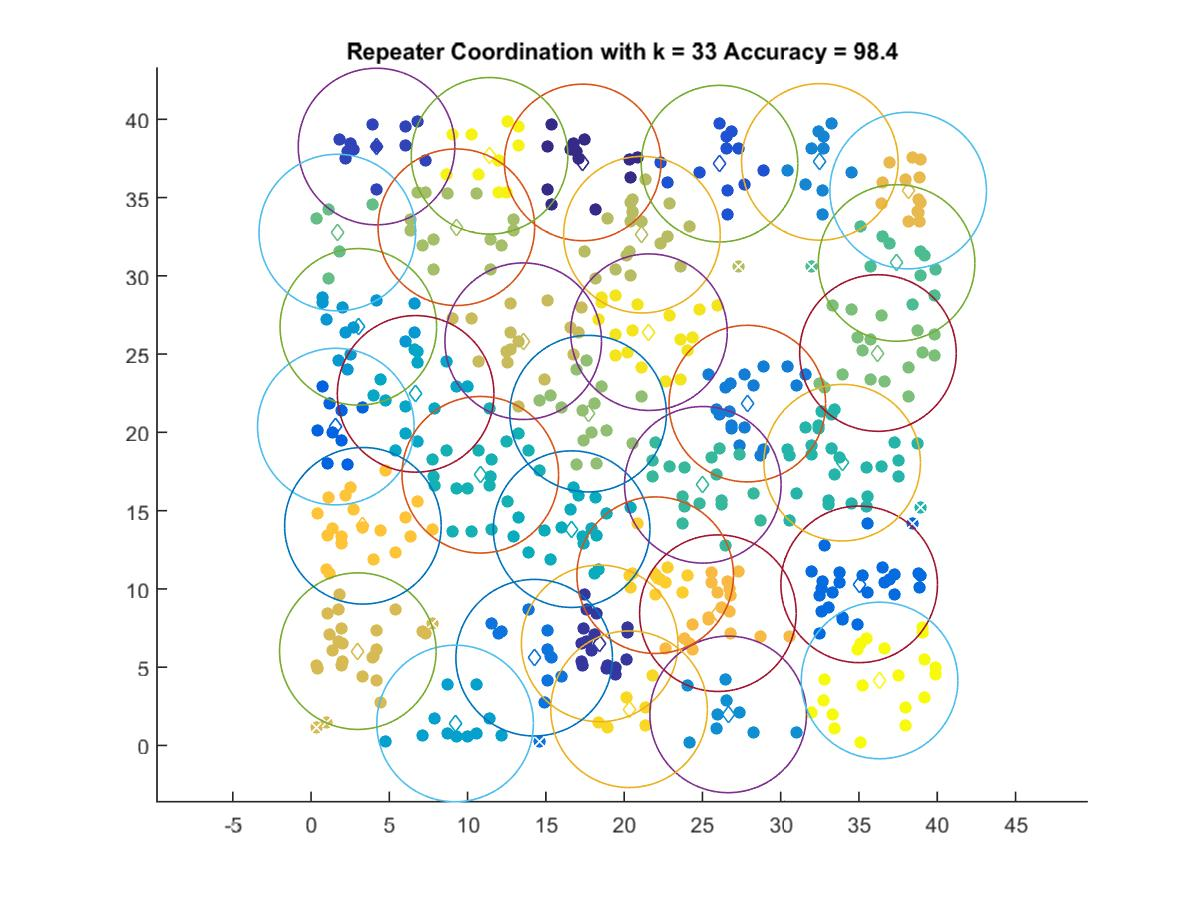

The file beside this chart, header and first rows:
17.351, 37.241
18.44, 6.518
4.183, 38.26
26.09, 37.16
1.583, 20.37
35.01, 10.29
14.25, 5.607
27.87, 21.84
32.5, 37.28
26.64, 1.984
3.021, 26.74
9.202, 1.404
6.68, 22.46
16.64, 13.82
10.81, 17.29
33.92, 18.06
25.02, 16.65
37.4, 30.82
1.677, 32.76
36.21, 25.07
17.7, 21.19
9.282, 33.1
21.14, 32.63
13.55, 25.82
2.988, 6.024
38.14, 35.45
25.99, 8.451
3.312, 14.03
21.98, 10.88
20.31, 2.314
21.59, 26.4
11.4, 37.66
36.32, 4.151
